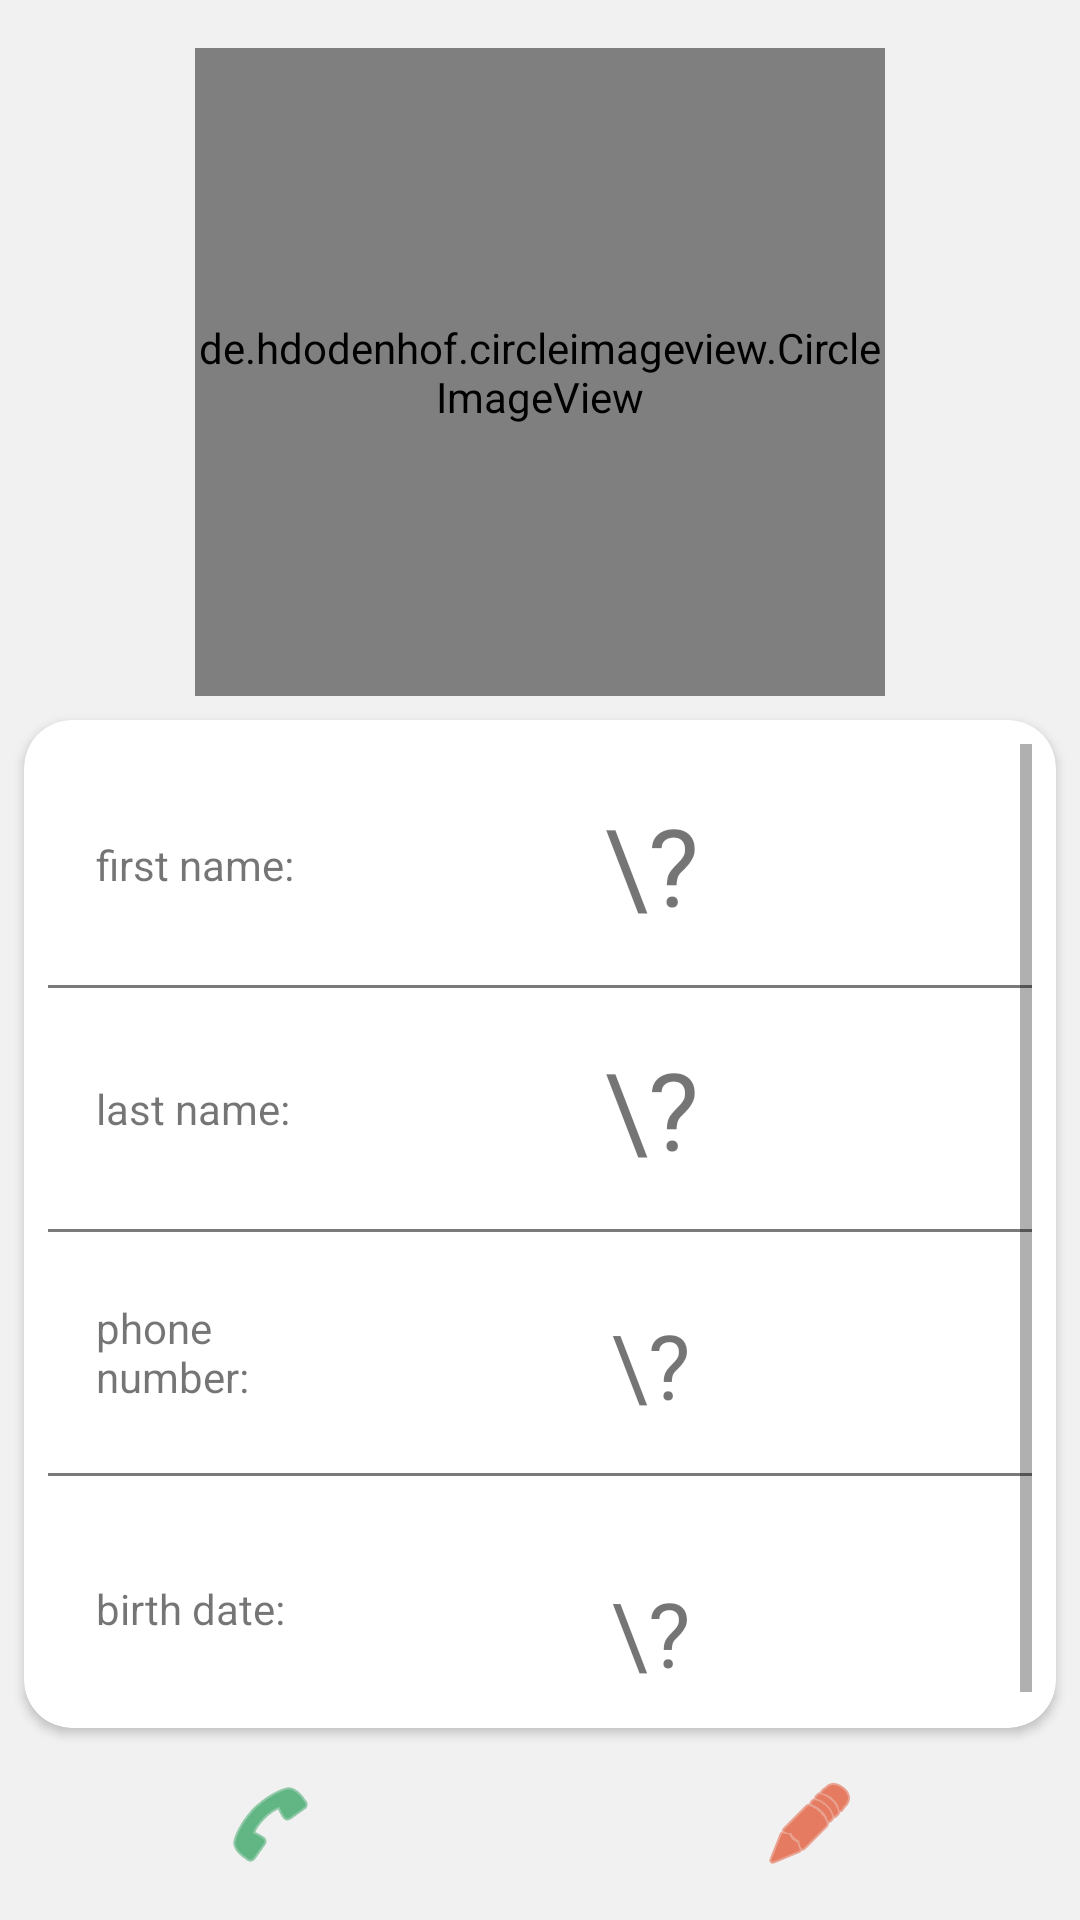

This screen was rendered from an Android layout file. Write that file and the resources it references.
<!-- AndroidManifest.xml: application theme AppTheme -->
<!-- res/layout/contact_info_fragment.xml -->
<?xml version="1.0" encoding="utf-8"?>
<androidx.constraintlayout.widget.ConstraintLayout xmlns:android="http://schemas.android.com/apk/res/android"
    xmlns:app="http://schemas.android.com/apk/res-auto"
    xmlns:tools="http://schemas.android.com/tools"
    android:layout_width="match_parent"
    android:layout_height="match_parent"
    android:background="@color/light_gray"
    android:clickable="true"
    android:focusable="true">

    <de.hdodenhof.circleimageview.CircleImageView
        android:id="@+id/contact_info_image"
        android:layout_width="230dp"

        android:layout_height="216dp"
        android:layout_marginTop="16dp"
        android:src="@drawable/avatar6"
        app:layout_constraintEnd_toEndOf="parent"
        app:layout_constraintStart_toStartOf="parent"
        app:layout_constraintTop_toTopOf="parent" />

    <androidx.cardview.widget.CardView
        android:id="@+id/contact_info_card_view"
        android:layout_width="match_parent"
        android:layout_height="0dp"
        android:layout_margin="8dp"
        android:visibility="visible"
        app:cardCornerRadius="16dp"
        app:layout_constraintBottom_toTopOf="@id/contact_info_linearLayout"
        app:layout_constraintEnd_toEndOf="parent"
        app:layout_constraintStart_toStartOf="parent"
        app:layout_constraintTop_toBottomOf="@id/contact_info_image">

        <ScrollView
            android:layout_width="match_parent"
            android:layout_height="match_parent"
            android:padding="8dp">

            <LinearLayout
                android:layout_width="match_parent"
                android:layout_height="wrap_content"
                android:orientation="vertical">

                <LinearLayout
                    android:layout_width="match_parent"
                    android:layout_height="wrap_content"
                    android:orientation="horizontal"
                    android:padding="16dp">

                    <TextView
                        android:layout_width="0dp"
                        android:layout_height="wrap_content"
                        android:layout_gravity="center"
                        android:layout_weight="2"
                        android:gravity="left"
                        android:text="first name:" />

                    <TextView
                        android:id="@+id/first_name_tv"
                        android:layout_width="0dp"
                        android:layout_height="wrap_content"
                        android:layout_gravity="center"
                        android:layout_weight="6"
                        android:gravity="center"
                        android:text="\?"
                        android:textSize="36sp" />
                </LinearLayout>
                <FrameLayout
                    android:background="#7A7A7A"
                    android:layout_width="match_parent"
                    android:layout_height="1dp"/>
                <LinearLayout
                    android:layout_width="match_parent"
                    android:layout_height="wrap_content"
                    android:layout_gravity="center"
                    android:orientation="horizontal"
                    android:padding="16dp">

                    <TextView
                        android:layout_width="0dp"
                        android:layout_height="wrap_content"
                        android:layout_gravity="center"
                        android:layout_weight="2"
                        android:gravity="left"
                        android:text="last name:" />

                    <TextView
                        android:id="@+id/last_name_tv"
                        android:layout_width="0dp"
                        android:layout_height="wrap_content"
                        android:layout_gravity="center"
                        android:layout_weight="6"
                        android:gravity="center"
                        android:text="\?"
                        android:textSize="36dp" />
                </LinearLayout>
                <FrameLayout
                    android:background="#7A7A7A"
                    android:layout_width="match_parent"
                    android:layout_height="1dp"/>
                <LinearLayout
                    android:layout_width="match_parent"
                    android:layout_height="wrap_content"
                    android:orientation="horizontal"
                    android:padding="16dp">

                    <TextView
                        android:layout_width="0dp"
                        android:layout_height="wrap_content"
                        android:layout_gravity="center"
                        android:layout_weight="2"
                        android:gravity="left"
                        android:text="phone number:" />

                    <TextView
                        android:id="@+id/phone_number_tv"
                        android:layout_width="0dp"
                        android:layout_height="wrap_content"
                        android:layout_marginTop="8dp"
                        android:layout_weight="6"
                        android:gravity="center"
                        android:text="\?"
                        android:textSize="30sp" />
                </LinearLayout>
                <FrameLayout
                    android:background="#7A7A7A"
                    android:layout_width="match_parent"
                    android:layout_height="1dp"/>
                <LinearLayout
                    android:layout_width="match_parent"
                    android:layout_height="wrap_content"
                    android:orientation="horizontal"
                    android:padding="16dp">

                    <TextView
                        android:layout_width="0dp"
                        android:layout_height="wrap_content"
                        android:layout_gravity="center"
                        android:layout_weight="2"
                        android:gravity="left"
                        android:text="birth date:" />

                    <TextView
                        android:id="@+id/birth_date_tv"
                        android:layout_width="0dp"
                        android:layout_height="wrap_content"
                        android:layout_marginTop="16dp"
                        android:layout_weight="6"
                        android:gravity="center"
                        android:text="\?"
                        android:textSize="30sp" />
                </LinearLayout>


            </LinearLayout>
        </ScrollView>

    </androidx.cardview.widget.CardView>

    <LinearLayout
        android:id="@+id/contact_info_linearLayout"
        android:layout_width="match_parent"
        android:layout_height="wrap_content"
        app:layout_constraintBottom_toBottomOf="parent"
        app:layout_constraintTop_toBottomOf="@id/contact_info_card_view">

        <ImageButton
            android:id="@+id/contact_info_call"
            android:layout_width="wrap_content"
            android:layout_height="wrap_content"
            android:layout_marginBottom="8dp"
            android:layout_weight="1"
            android:background="@drawable/back_ripple"
            android:padding="8dp"
            android:src="@android:drawable/ic_menu_call"
            android:tint="@color/green" />

        <ImageButton
            android:id="@+id/contact_info_edit"
            android:layout_width="wrap_content"
            android:layout_height="wrap_content"
            android:layout_marginBottom="8dp"
            android:layout_weight="1"
            android:background="@drawable/back_ripple"
            android:padding="8dp"
            android:src="@android:drawable/ic_menu_edit"
            android:tint="@color/orange" />
    </LinearLayout>
</androidx.constraintlayout.widget.ConstraintLayout>
<!-- resources referenced by this layout -->
<resources>
  <color name="green">#008E3B</color>
  <color name="light_gray">#F1F1F1</color>
  <color name="orange">#DD2C00</color>
  <!-- drawable avatar6: png bitmap (drawable, 10587 bytes) -->
  <!-- drawable back_ripple (drawable) -->
  <?xml version="1.0" encoding="utf-8"?>
  <ripple xmlns:android="http://schemas.android.com/apk/res/android"
      android:color="#FF6D00"
      android:radius="125dp">
  </ripple>
  <style name="AppTheme" parent="Theme.MaterialComponents.Light.NoActionBar.Bridge">
          
          <item name="colorPrimary">@color/colorPrimary</item>
          <item name="colorPrimaryDark">@color/colorPrimaryDark</item>
          <item name="colorAccent">@color/colorAccent</item>
          <item name="android:titleTextStyle">@color/dark_gray</item>
  
  
          
  
          <item name="materialCalendarStyle">@style/Widget.MaterialComponents.MaterialCalendar</item>
          <item name="materialCalendarFullscreenTheme">@style/ThemeOverlay.MaterialComponents.MaterialCalendar.Fullscreen</item>
          <item name="materialCalendarTheme">@style/ThemeOverlay.MaterialComponents.MaterialCalendar</item>
      </style>
  <color name="colorPrimary">#6200EE</color>
  <color name="colorPrimaryDark">#00C899</color>
  <color name="colorAccent">#03DAC5</color>
  <color name="dark_gray">#6E6E6E</color>
</resources>
